Photos from the image-classification dataset "cvmig-amd" in the GitHub repository denisemariel/cvmig-amd. Its 2 classes are: CNV, normal.

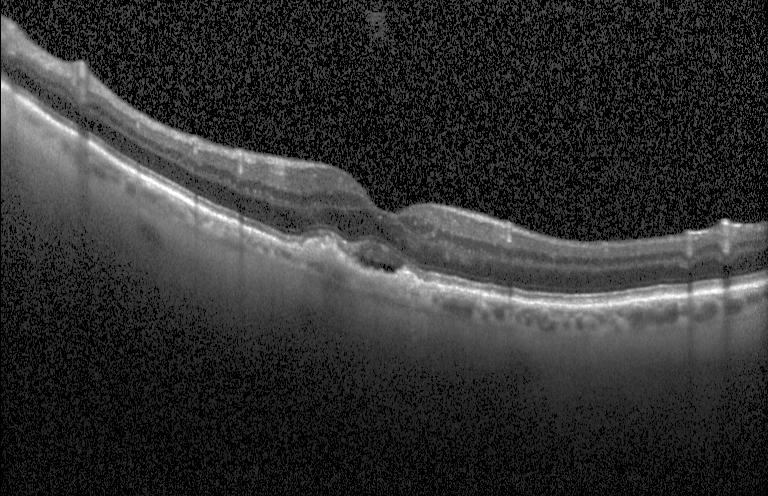
Label: CNV

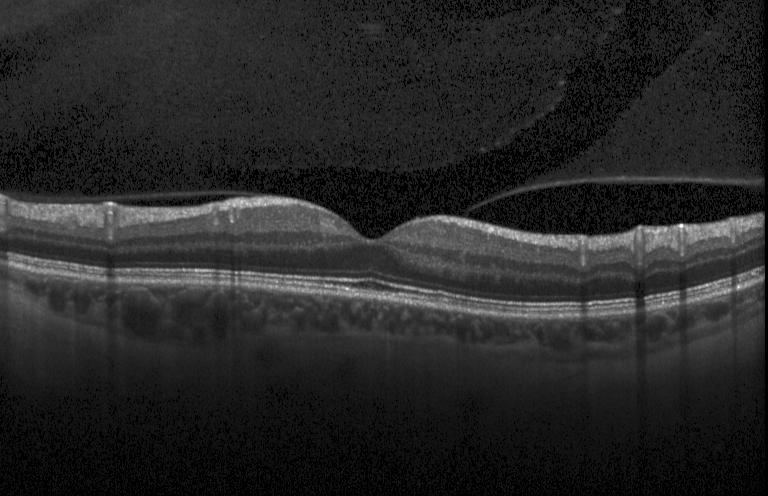
Label: normal

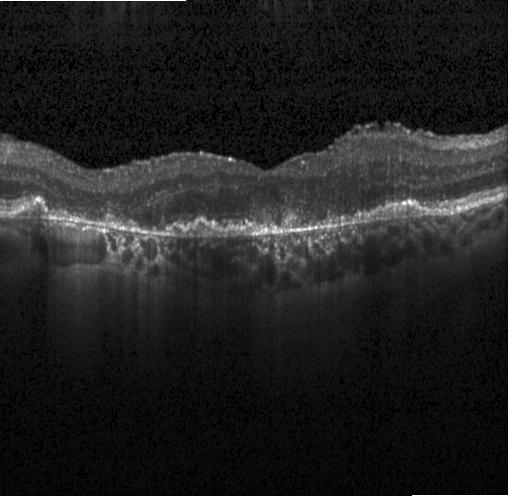
Label: CNV

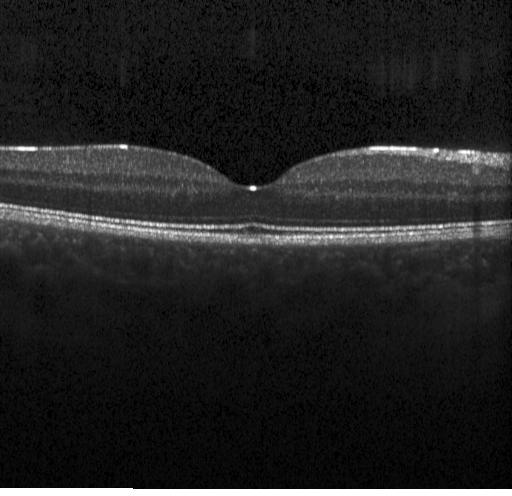
Label: normal
